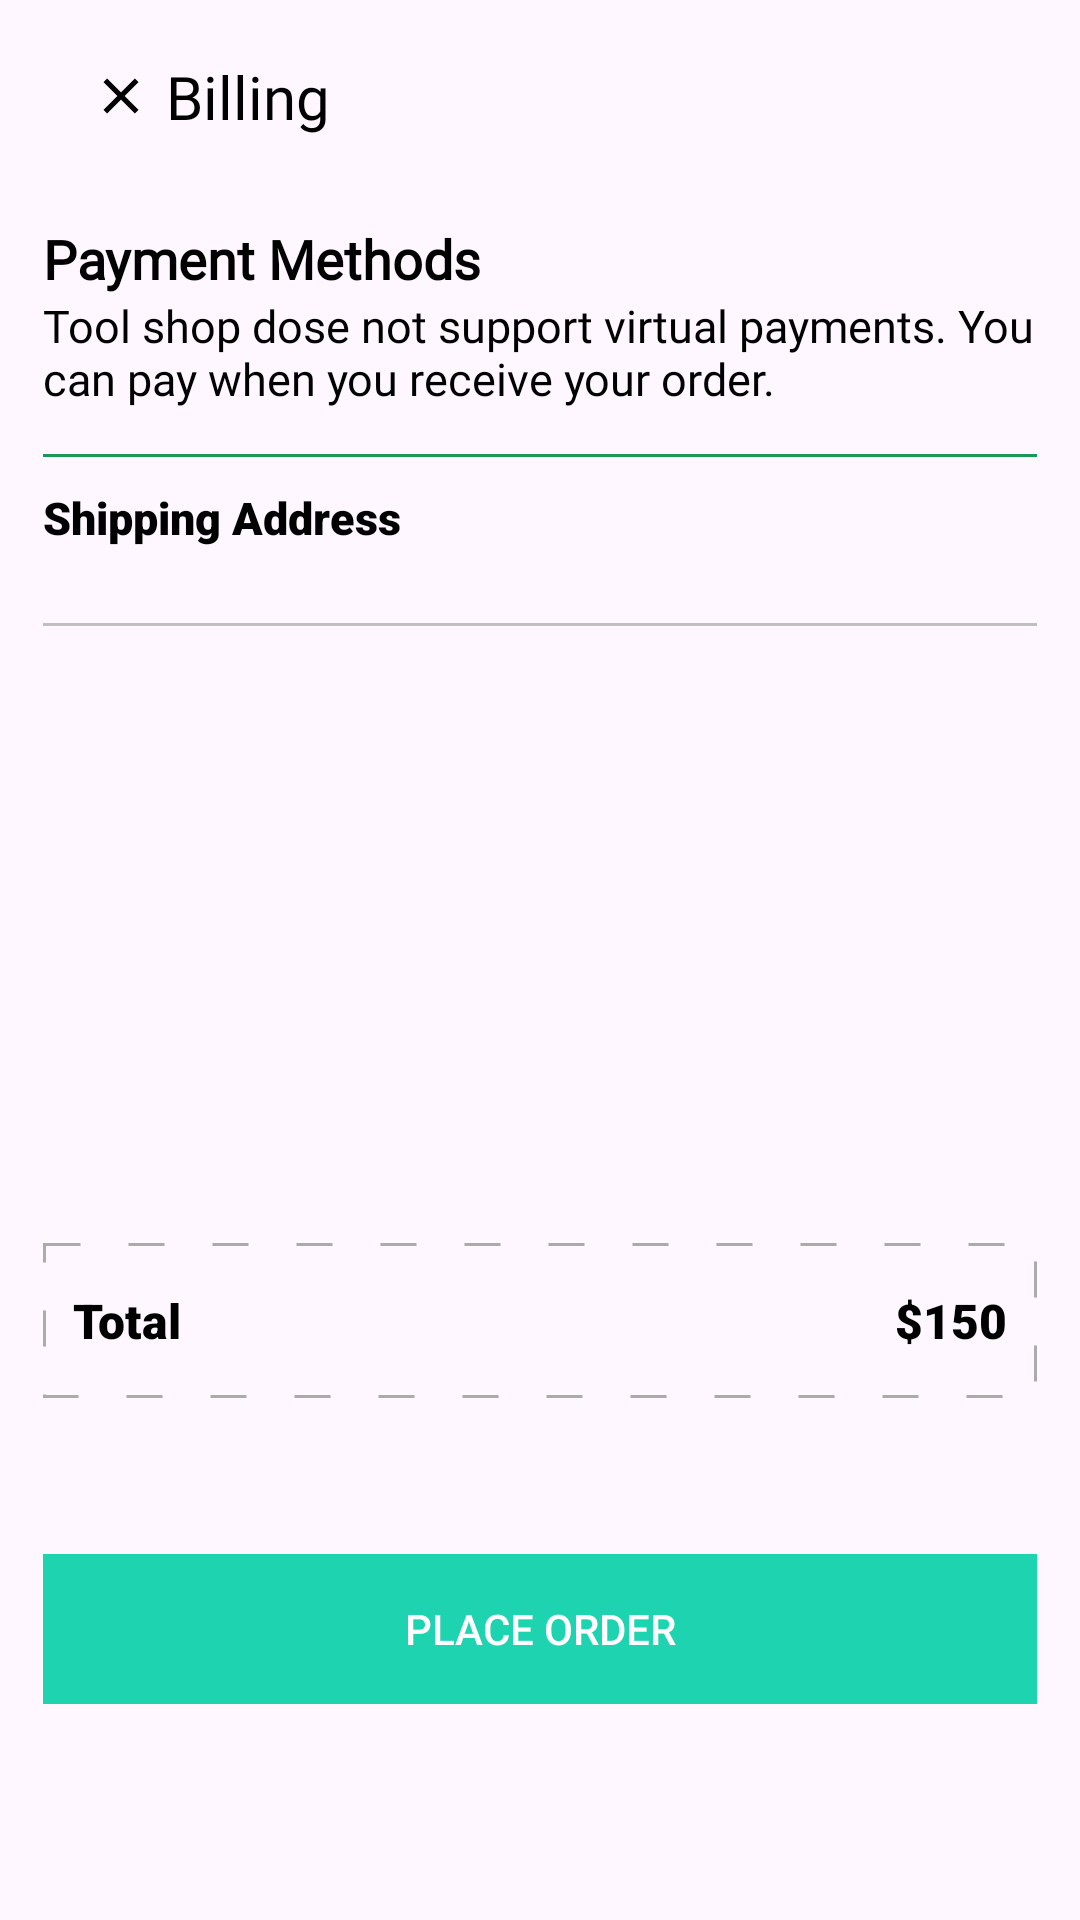

Android layout source for this screen:
<!-- AndroidManifest.xml: application theme Theme.EcommerceApp -->
<!-- res/layout/fragment_billing.xml -->
<?xml version="1.0" encoding="utf-8"?>
<androidx.core.widget.NestedScrollView xmlns:android="http://schemas.android.com/apk/res/android"
    android:layout_width="match_parent"
    android:layout_height="match_parent"
    xmlns:app="http://schemas.android.com/apk/res-auto"
    xmlns:tools="http://schemas.android.com/tools"
    android:fillViewport="true">

    <androidx.constraintlayout.widget.ConstraintLayout
        android:layout_width="match_parent"
        android:layout_height="match_parent">

        <androidx.appcompat.widget.Toolbar
            android:id="@+id/toolbarBilling"
            android:layout_width="0dp"
            android:layout_height="?actionBarSize"
            app:layout_constraintEnd_toEndOf="@id/rightGuideline"
            app:layout_constraintStart_toStartOf="@id/leftGuideline"
            app:layout_constraintTop_toTopOf="parent">

            <androidx.constraintlayout.widget.ConstraintLayout
                android:layout_width="match_parent"
                android:layout_height="match_parent">
                <ImageView
                    android:id="@+id/imageCloseBilling"
                    android:layout_width="20dp"
                    android:layout_height="20dp"
                    android:src="@drawable/ic_close"
                    android:scaleType="centerInside"
                    app:layout_constraintBottom_toBottomOf="parent"
                    app:layout_constraintStart_toStartOf="parent"
                    app:layout_constraintTop_toTopOf="parent"
                    app:tint="@color/black" />
                <TextView
                    android:layout_width="wrap_content"
                    android:layout_height="wrap_content"
                    android:layout_marginStart="25dp"
                    android:fontFamily="@font/league_spartan_bold"
                    android:text="Billing"
                    android:textColor="@color/black"
                    android:textSize="20sp"
                    app:layout_constraintBottom_toBottomOf="@id/imageCloseBilling"
                    app:layout_constraintStart_toStartOf="@id/imageCloseBilling"
                    app:layout_constraintTop_toTopOf="@id/imageCloseBilling" />
            </androidx.constraintlayout.widget.ConstraintLayout>
        </androidx.appcompat.widget.Toolbar>


        <TextView
            android:id="@+id/tvPaymentMethods"
            android:layout_width="wrap_content"
            android:layout_height="wrap_content"
            android:text="Payment Methods"
            android:fontFamily="@font/league_spartan_bold"
            android:textStyle="bold"
            app:layout_constraintTop_toBottomOf="@id/toolbarBilling"
            app:layout_constraintStart_toStartOf="@id/leftGuideline"
            android:textColor="@color/black"
            android:textSize="18sp"
            android:layout_marginTop="10dp"/>

        <TextView
            android:id="@+id/tvPaymentExplanation"
            android:layout_width="0dp"
            android:layout_height="wrap_content"
            android:text="Tool shop dose not support virtual payments. You can pay when you receive your order."
            android:fontFamily="@font/league_spartan_bold"
            app:layout_constraintTop_toBottomOf="@id/tvPaymentMethods"
            app:layout_constraintStart_toStartOf="@id/leftGuideline"
            app:layout_constraintEnd_toEndOf="@id/rightGuideline"
            android:textColor="@color/black"
            android:textSize="15sp" />

        <View
            android:id="@+id/topLine"
            android:layout_width="0dp"
            android:layout_height="1dp"
            android:layout_marginTop="15dp"
            android:background="@color/my_gray"
            app:layout_constraintTop_toBottomOf="@id/tvPaymentExplanation"
            app:layout_constraintStart_toStartOf="@id/leftGuideline"
            app:layout_constraintEnd_toEndOf="@id/rightGuideline"
            android:backgroundTint="@color/green"
            />

        <TextView
            android:id="@+id/tvShoppingAddress"
            android:layout_width="wrap_content"
            android:layout_height="wrap_content"
            android:text="Shipping Address"
            android:fontFamily="sans-serif-black"
            app:layout_constraintStart_toStartOf="@id/leftGuideline"
            android:textColor="@color/black"
            android:textSize="15sp"
            android:layout_marginTop="10dp"
            app:layout_constraintTop_toBottomOf="@id/topLine"
            app:drawableTint="@color/black"
            app:drawableLeftCompat="@drawable/ic_location" />

        <ImageView
            android:id="@+id/imageAddAddress"
            android:layout_width="30dp"
            android:layout_height="30dp"
            app:layout_constraintEnd_toEndOf="@id/rightGuideline"
            app:layout_constraintTop_toTopOf="@id/tvShoppingAddress"
            app:layout_constraintBottom_toBottomOf="@id/tvShoppingAddress"
            android:src="@drawable/ic_add"
            app:tint="@color/green2"
            />

        <FrameLayout
            android:id="@+id/rvFrame"
            android:layout_width="0dp"
            android:layout_height="wrap_content"
            app:layout_constraintStart_toStartOf="@id/leftGuideline"
            app:layout_constraintEnd_toEndOf="parent"
            app:layout_constraintTop_toBottomOf="@id/tvShoppingAddress">

            <androidx.recyclerview.widget.RecyclerView
                android:id="@+id/rvAddress"
                android:layout_width="wrap_content"
                android:layout_height="wrap_content"
                android:layout_marginTop="10dp"
                android:orientation="horizontal"
                app:layoutManager="androidx.recyclerview.widget.LinearLayoutManager"
                tools:listitem="@layout/address_rv_item"/>

            <ProgressBar
                android:id="@+id/progressbarAddress"
                android:layout_width="wrap_content"
                android:layout_height="wrap_content"
                android:layout_gravity="center"
                android:indeterminateTint="@color/green2"
                android:visibility="gone"/>

        </FrameLayout>

        <View
            android:id="@+id/middleLine"
            android:layout_width="0dp"
            android:layout_height="1dp"
            android:layout_marginTop="15dp"
            android:background="@color/white"
            app:layout_constraintTop_toBottomOf="@id/rvFrame"
            app:layout_constraintStart_toStartOf="@id/leftGuideline"
            app:layout_constraintEnd_toEndOf="@id/rightGuideline"
            android:backgroundTint="@color/my_gray"
            />

        <androidx.recyclerview.widget.RecyclerView
            android:id="@+id/rvProducts"
            android:layout_width="0dp"
            android:layout_height="wrap_content"
            android:layout_marginTop="20dp"
            app:layout_constraintEnd_toEndOf="parent"
            app:layout_constraintHorizontal_bias="1.0"
            app:layout_constraintStart_toStartOf="@id/leftGuideline"
            app:layout_constraintTop_toBottomOf="@id/middleLine"
            tools:listitem="@layout/billing_products_item"
            android:orientation="horizontal"
            app:layoutManager="androidx.recyclerview.widget.LinearLayoutManager"/>

        <View
            android:id="@+id/bottomLine"
            android:layout_width="0dp"
            android:layout_height="1dp"
            android:layout_marginTop="15dp"
            app:layout_constraintTop_toBottomOf="@id/rvProducts"
            app:layout_constraintStart_toStartOf="@id/leftGuideline"
            app:layout_constraintEnd_toEndOf="@id/rightGuideline"
            android:backgroundTint="@color/my_gray"
            />


        <androidx.constraintlayout.widget.ConstraintLayout
            android:id="@+id/totalBoxContainer"
            android:layout_width="0dp"
            android:layout_height="wrap_content"
            android:layout_marginBottom="52dp"
            android:background="@drawable/total_background"
            app:layout_constraintBottom_toTopOf="@+id/buttonPlaceOrder"
            app:layout_constraintEnd_toEndOf="@id/rightGuideline"
            app:layout_constraintHorizontal_bias="0.0"
            app:layout_constraintStart_toStartOf="@id/leftGuideline">


            <TextView
                android:layout_width="0dp"
                android:layout_height="wrap_content"
                android:layout_marginStart="10dp"
                android:layout_marginTop="15dp"
                android:layout_marginBottom="15dp"
                android:fontFamily="sans-serif-black"
                android:text="Total"
                android:textColor="@color/black"
                android:textSize="16sp"
                app:layout_constraintBottom_toBottomOf="parent"
                app:layout_constraintStart_toStartOf="parent"
                app:layout_constraintTop_toTopOf="parent" />


            <TextView
                android:id="@+id/tvTotalPrice"
                android:layout_width="0dp"
                android:layout_height="wrap_content"
                android:layout_marginTop="15dp"
                android:layout_marginEnd="10dp"
                android:layout_marginBottom="15dp"
                android:fontFamily="sans-serif-black"
                android:text="$150"
                android:textColor="@color/black"
                android:textSize="16sp"
                app:layout_constraintBottom_toBottomOf="parent"
                app:layout_constraintEnd_toEndOf="parent"
                app:layout_constraintTop_toTopOf="parent" />


        </androidx.constraintlayout.widget.ConstraintLayout>

        <androidx.appcompat.widget.AppCompatButton
            android:id="@+id/buttonPlaceOrder"
            android:layout_width="0dp"
            android:layout_height="50dp"
            android:layout_marginBottom="72dp"
            android:background="@drawable/green_btn"
            android:enabled="false"
            android:text="Place Order"
            android:textColor="@color/white"
            app:layout_constraintBottom_toBottomOf="parent"
            app:layout_constraintEnd_toEndOf="@id/totalBoxContainer"
            app:layout_constraintHorizontal_bias="0.0"
            app:layout_constraintStart_toStartOf="@id/totalBoxContainer" />

        <androidx.constraintlayout.widget.Guideline
            android:id="@+id/leftGuideline"
            android:layout_width="wrap_content"
            android:layout_height="wrap_content"
            android:orientation="vertical"
            app:layout_constraintGuide_percent="0.04" />

        <androidx.constraintlayout.widget.Guideline
            android:id="@+id/rightGuideline"
            android:layout_width="wrap_content"
            android:layout_height="wrap_content"
            android:orientation="vertical"
            app:layout_constraintGuide_percent="0.96" />
    </androidx.constraintlayout.widget.ConstraintLayout>
</androidx.core.widget.NestedScrollView>
<!-- res/layout/address_rv_item.xml (included above) -->
<androidx.constraintlayout.widget.ConstraintLayout xmlns:android="http://schemas.android.com/apk/res/android"
    xmlns:app="http://schemas.android.com/apk/res-auto"
    android:layout_width="wrap_content"
    android:layout_height="wrap_content">

    <androidx.appcompat.widget.AppCompatButton
        android:id="@+id/buttonAddress"
        android:layout_width="110dp"
        android:layout_height="40dp"
        android:background="@color/grey"
        android:clickable="true"
        android:fontFamily="sans-serif-black"
        android:text="Home"
        android:textAllCaps="false"
        android:textColor="@color/green"
        app:layout_constraintBottom_toBottomOf="parent"
        app:layout_constraintEnd_toEndOf="parent"
        app:layout_constraintHorizontal_bias="0.5"
        app:layout_constraintStart_toStartOf="parent"
        app:layout_constraintTop_toTopOf="parent" />

</androidx.constraintlayout.widget.ConstraintLayout>
<!-- res/layout/billing_products_item.xml (included above) -->
<?xml version="1.0" encoding="utf-8"?>
<androidx.cardview.widget.CardView xmlns:android="http://schemas.android.com/apk/res/android"
    xmlns:tools="http://schemas.android.com/tools"
    android:layout_width="wrap_content"
    android:layout_height="wrap_content"
    xmlns:app="http://schemas.android.com/apk/res-auto"
    android:backgroundTint="#E9E7E7"
    app:cardElevation="0dp">

    <androidx.constraintlayout.widget.ConstraintLayout
        android:layout_width="wrap_content"
        android:layout_height="match_parent">

        <View
            android:id="@+id/topLine"
            android:layout_width="0dp"
            android:layout_height="1dp"
            android:layout_marginTop="10dp"
            android:background="@color/white"
            app:layout_constraintStart_toStartOf="parent"
            app:layout_constraintBottom_toBottomOf="parent"
            app:layout_constraintEnd_toEndOf="parent"/>

        <ImageView
            android:id="@+id/imageCartProduct"
            android:layout_width="80dp"
            android:layout_height="75dp"
            android:layout_marginBottom="5dp"
            app:layout_constraintBottom_toTopOf="@+id/topLine"
            app:layout_constraintStart_toStartOf="parent"
            android:scaleType="centerCrop"
            android:src="@color/green2"/>

        <TextView
            android:id="@+id/tvProductCartName"
            android:layout_width="140dp"
            android:layout_height="wrap_content"
            android:layout_marginStart="8dp"
            android:layout_marginTop="8dp"
            android:fontFamily="sans-serif-black"
            android:lines="1"
            android:text="Chair"
            android:textColor="@color/black"
            android:textSize="15sp"
            android:textStyle="bold"
            app:layout_constraintStart_toEndOf="@id/imageCartProduct"
            app:layout_constraintTop_toTopOf="@id/imageCartProduct" />


        <TextView
            android:id="@+id/tvProductCartPrice"
            android:layout_width="wrap_content"
            android:layout_height="wrap_content"
            android:layout_marginTop="8dp"
            android:fontFamily="sans-serif-black"
            android:text="$50"
            android:textColor="@color/black"
            android:textSize="14sp"
            android:textStyle="bold"
            app:layout_constraintStart_toStartOf="@+id/imageCartProductColor"
            app:layout_constraintTop_toBottomOf="@+id/imageCartProductColor" />

        <de.hdodenhof.circleimageview.CircleImageView
            android:id="@+id/imageCartProductColor"
            android:layout_width="15dp"
            android:layout_height="15dp"
            android:layout_marginTop="5dp"
            android:src="@color/my_gray"
            app:layout_constraintStart_toStartOf="@+id/tvProductCartName"
            app:layout_constraintTop_toBottomOf="@+id/tvProductCartName" />

        <de.hdodenhof.circleimageview.CircleImageView
            android:id="@+id/imageCartProductSize"
            android:layout_width="15dp"
            android:layout_height="15dp"
            android:layout_marginStart="5dp"
            android:src="@color/green"
            app:layout_constraintStart_toEndOf="@id/imageCartProductColor"
            app:layout_constraintTop_toTopOf="@id/imageCartProductColor"/>



        <TextView
            android:id="@+id/tvCartProductSize"
            android:layout_width="wrap_content"
            android:layout_height="wrap_content"
            android:text="L"
            android:textSize="11sp"
            android:textColor="@color/white"
            app:layout_constraintBottom_toBottomOf="@id/imageCartProductSize"
            app:layout_constraintTop_toTopOf="@id/imageCartProductSize"
            app:layout_constraintStart_toStartOf="@id/imageCartProductSize"
            app:layout_constraintEnd_toEndOf="@id/imageCartProductSize"/>

        <TextView
            android:layout_width="wrap_content"
            android:layout_height="wrap_content"
            android:layout_marginEnd="4dp"
            android:text="QTY."
            android:textColor="@color/black"
            app:layout_constraintBottom_toBottomOf="@+id/tvBillingProductQuantity"
            app:layout_constraintEnd_toStartOf="@+id/tvBillingProductQuantity"
            app:layout_constraintTop_toTopOf="@+id/tvBillingProductQuantity" />

        <TextView
            android:id="@+id/tvBillingProductQuantity"
            android:layout_width="wrap_content"
            android:layout_height="wrap_content"
            android:layout_marginEnd="4dp"
            android:text="1"
            app:layout_constraintBottom_toBottomOf="parent"
            app:layout_constraintEnd_toEndOf="parent"
            app:layout_constraintTop_toTopOf="parent"
            app:layout_constraintVertical_bias="0.903" />


    </androidx.constraintlayout.widget.ConstraintLayout>
</androidx.cardview.widget.CardView>
<!-- resources referenced by this layout -->
<resources>
  <color name="black">#FF000000</color>
  <color name="green">#169955</color>
  <color name="green2">#1dd3b0</color>
  <color name="grey">#d2d2d2</color>
  <color name="my_gray">#C0BFBF</color>
  <color name="white">#FFFFFFFF</color>
  <!-- drawable green_btn (drawable) -->
  <?xml version="1.0" encoding="utf-8"?>
  <shape android:shape="rectangle"
      xmlns:android="http://schemas.android.com/apk/res/android">
      <solid android:color="@color/green2"/>
  
  </shape>
  <!-- drawable ic_close (drawable) -->
  <vector xmlns:android="http://schemas.android.com/apk/res/android" android:autoMirrored="true" android:height="48dp" android:tint="#000000" android:viewportHeight="24" android:viewportWidth="24" android:width="48dp">
        
      <path android:fillColor="@android:color/white" android:pathData="M19,6.41L17.59,5 12,10.59 6.41,5 5,6.41 10.59,12 5,17.59 6.41,19 12,13.41 17.59,19 19,17.59 13.41,12z"/>
      
  </vector>
  <!-- drawable total_background (drawable) -->
  <?xml version="1.0" encoding="utf-8"?>
  <shape android:shape="rectangle"
      xmlns:android="http://schemas.android.com/apk/res/android">
  
      <stroke android:dashGap="16dp"
          android:width="1dp"
          android:color="#ACAAAA"
          android:dashWidth="12dp"/>
  </shape>
  <style name="Theme.EcommerceApp" parent="Base.Theme.EcommerceApp" />
  <style name="Base.Theme.EcommerceApp" parent="Theme.Material3.DayNight.NoActionBar">
          
          
      </style>
</resources>
